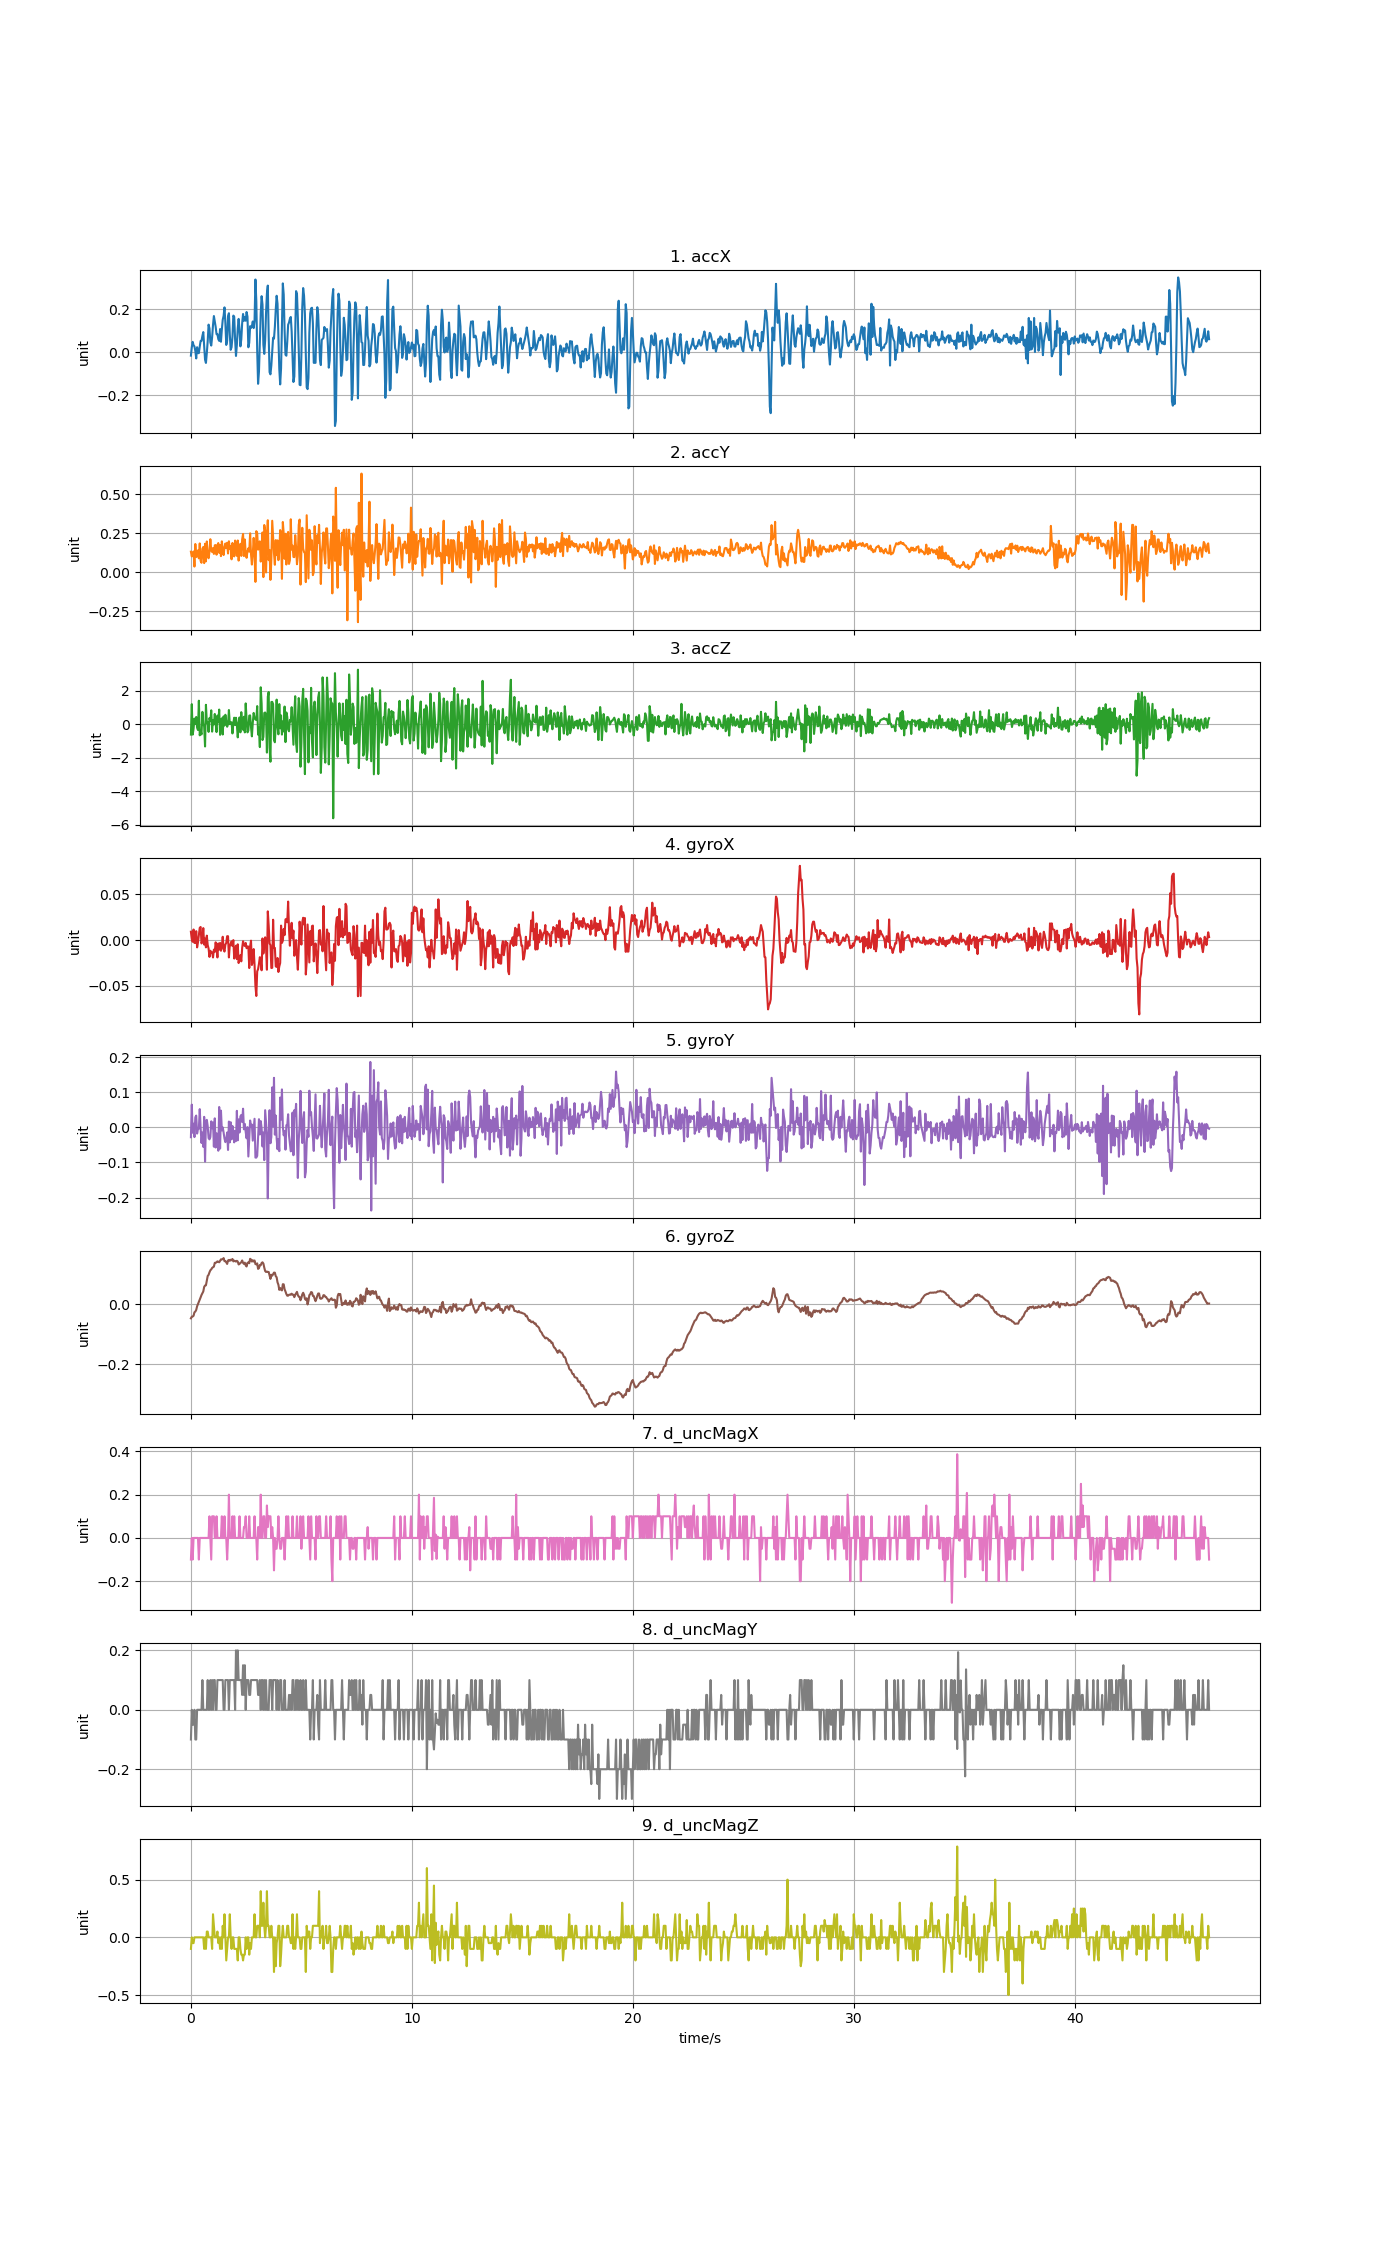

The file beside this chart, header and first rows:
accX, accY, accZ, gyroX, gyroY, gyroZ, d_uncMagX, d_uncMagY, d_uncMagZ
-0.01664, 0.1324, -0.6263, 0.00912, -0.02815, -0.04655, -0.1, -0.1, -0.1
0.02239, 0.1019, 1.191, 0.001179, 0.0647, -0.04105, 0.0, 0.0, 0.0
0.04752, 0.1229, -0.6275, -0.001875, -0.01533, -0.04044, -0.1, -0.05, -0.05
0.03172, 0.1338, -0.2828, 0.01156, 0.01033, -0.038, 0.0, -0.05, -0.05
0.02622, 0.03711, 0.329, -0.003097, -0.02785, -0.02639, 0.0, 0.0, 0.0
0.005267, 0.1815, 0.005745, -0.003097, 0.02866, -0.02395, 0.0, -0.09999, 0.0
-0.02957, 0.09804, 0.4259, 0.009731, 0.03354, -0.01845, 0.0, -0.1, 0.0
0.02239, 0.1038, -0.2097, -0.007984, -0.01777, -0.006231, 0.0, 0.0, 0.0
-0.005148, 0.1407, -0.3546, -0.002486, -0.004942, 0.0011, 0.0, 0.0, 0.0
-0.004788, 0.08978, 1.397, 0.005455, -0.00372, 0.00843, -0.1, 0.0, 0.0
0.0261, 0.1852, -0.6694, 0.0134, 0.05187, 0.01576, 0.0, 0.0, 0.0
0.05171, 0.07338, -0.3911, 0.01431, -0.002193, 0.0237, 0.0, 0.0, 0.0
0.05231, 0.06117, -0.6156, -0.003708, -0.04465, 0.03164, 0.0, 0.0, 0.0
0.07506, 0.1518, 0.73, -0.0006536, -0.01472, 0.03775, 0.0, 0.1, 0.0
0.09278, 0.1624, 0.01951, 0.01309, -0.05564, 0.04325, 0.0, 0.0, 0.0
0.02933, 0.05932, -0.1379, -0.00493, 0.02988, 0.05852, 0.0, 0.0, -0.09999
-0.03543, 0.1829, -1.336, 0.00179, -0.09779, 0.06341, 0.0, 0.0, 0.0
-0.05064, 0.07039, 1.151, -0.007984, 0.01827, 0.06402, 0.0, 0.0, -0.1
-0.003711, 0.1978, 0.1015, 0.004844, 0.02133, 0.07868, 0.0, 0.0, 0.05
0.05064, 0.1191, 0.129, -0.005541, 0.00361, 0.09517, 0.0, 0.09999, 0.05001
0.1275, 0.09038, -0.4659, -0.009206, -0.0306, 0.09884, 0.0, 0.0, 0.0
0.1098, 0.1325, 0.3601, -0.01837, -0.03426, 0.1074, 0.1, 0.0, 0.0
0.04513, 0.212, 0.1793, -0.01165, -0.02754, 0.1141, 0.0, 0.1, 0.0
0.03005, 0.1408, 0.8234, -0.01348, 0.01705, 0.1172, -0.1, 0.0, 0.0
0.06883, 0.1305, -0.4492, -0.01348, -0.002498, 0.1221, 0.1, 0.1, -0.1
0.1255, 0.1556, 0.2224, -0.01898, 0.01369, 0.1245, 0.1, 0.0, 0.2
0.1674, 0.1182, -0.0158, -0.01043, -0.05503, 0.1263, 0.1, 0.09999, 0.1
0.1437, 0.1729, 0.6055, -0.01287, 0.0256, 0.1392, 0.0, 0.1, 0.0
0.1173, 0.1748, 0.02609, -0.002486, -0.05748, 0.1392, 0.0, 0.0, 0.0
0.08308, 0.1131, -0.4767, -0.009206, -0.01716, 0.1413, 0.1, 0.0, 0.0
0.08344, 0.1727, 0.5085, -0.01898, -0.01899, 0.144, 0.0, 0.09999, 0.05
0.06009, 0.1875, 0.1105, -0.003708, -0.06664, 0.1428, 0.0, 0.1, -0.05
0.05195, 0.125, 0.8665, -0.01043, 0.05798, 0.141, 0.0, 0.1, 0.0
0.1068, 0.1743, -0.6407, -0.003097, -0.06053, 0.1459, 0.0, 0.09999, -0.1
0.04788, 0.1039, 0.1829, -0.01165, 0.04759, 0.1508, 0.0, 0.1, 0.0
0.1047, 0.1982, 0.3469, -0.006762, -0.008607, 0.1508, 0.1, 0.09999, -0.09999
0.15, 0.1422, -0.6203, 0.003622, -5.4976437e-05, 0.1514, 0.0, 0.1, 0.09999
0.1687, 0.1106, 0.463, -0.009817, -0.01472, 0.155, 0.0, 0.0, 0.0
0.2077, 0.1621, -0.08643, -0.01257, -0.03213, 0.1447, 0.1, 0.0, 0.2
0.1344, 0.1846, 0.557, -0.00493, -0.0422, 0.1453, 0.0, 0.1, 0.0
0.03316, 0.1549, 0.1458, -0.003097, -0.03365, 0.141, 0.0, 0.09999, -0.2
0.05171, 0.1891, -0.1583, 0.004233, -0.01472, 0.1355, -0.1, 0.1, -0.09999
0.1668, 0.1208, -0.00503, 0.004233, -0.0645, 0.1471, 0.0, 0.09999, 0.0
0.1805, 0.1987, 0.8401, -0.01898, 0.01644, 0.1489, 0.2, 0.0, 0.0
0.08176, 0.1501, -0.002635, -0.00493, -0.04282, 0.1459, 0.0, 0.1, 0.2
0.0103, 0.1674, 0.1087, -0.005541, 0.01461, 0.1495, 0.0, 0.1, 0.0
0.02239, 0.0835, 0.1075, -0.001264, -0.03426, 0.1477, 0.0, 0.09999, -0.1
0.07063, 0.1881, -0.5575, -0.006457, 0.003916, 0.152, 0.1, 0.1, 0.0
0.1695, 0.1598, 0.05004, -4.2762607e-05, -0.01044, 0.144, 0.0, 0.09999, 0.0
0.1641, 0.1022, 0.3804, -0.0202, -0.04282, 0.1465, 0.1, 0.1, -0.09999
0.05818, 0.2035, -0.05651, -0.01104, -0.01044, 0.1447, 0.0, 0.0, -0.1
-0.01808, 0.1472, 0.378, -0.006151, -0.03915, 0.1434, 0.0, 0.2, -0.09999
0.03364, 0.1056, -0.03496, -0.02081, 0.04698, 0.1459, 0.0, 0.1, -0.1
0.1097, 0.2039, -0.7927, -0.004624, -0.03701, 0.1434, 0.0, 0.2, -0.2
0.1542, 0.0753, 0.04525, -0.02509, 0.02255, 0.1337, 0.0, 0.1, 0.0
0.1043, 0.1519, 0.3984, -0.01837, -0.01472, 0.1355, 0.1, 0.09999, 0.0
0.02646, 0.1827, -0.4905, -0.01654, 0.0311, 0.1388, 0.0, 0.1, -0.1
0.05902, 0.1052, 0.712, -0.02326, 0.03538, 0.141, 0.0, 0.09999, -0.15
0.1346, 0.2115, -0.102, -0.008595, 0.01522, 0.1471, 0.0, 0.05, -0.15
0.1769, 0.2459, -0.3354, -0.001264, 0.05309, 0.1392, 0.0, 0.15, -0.2
... 1,093 more rows
